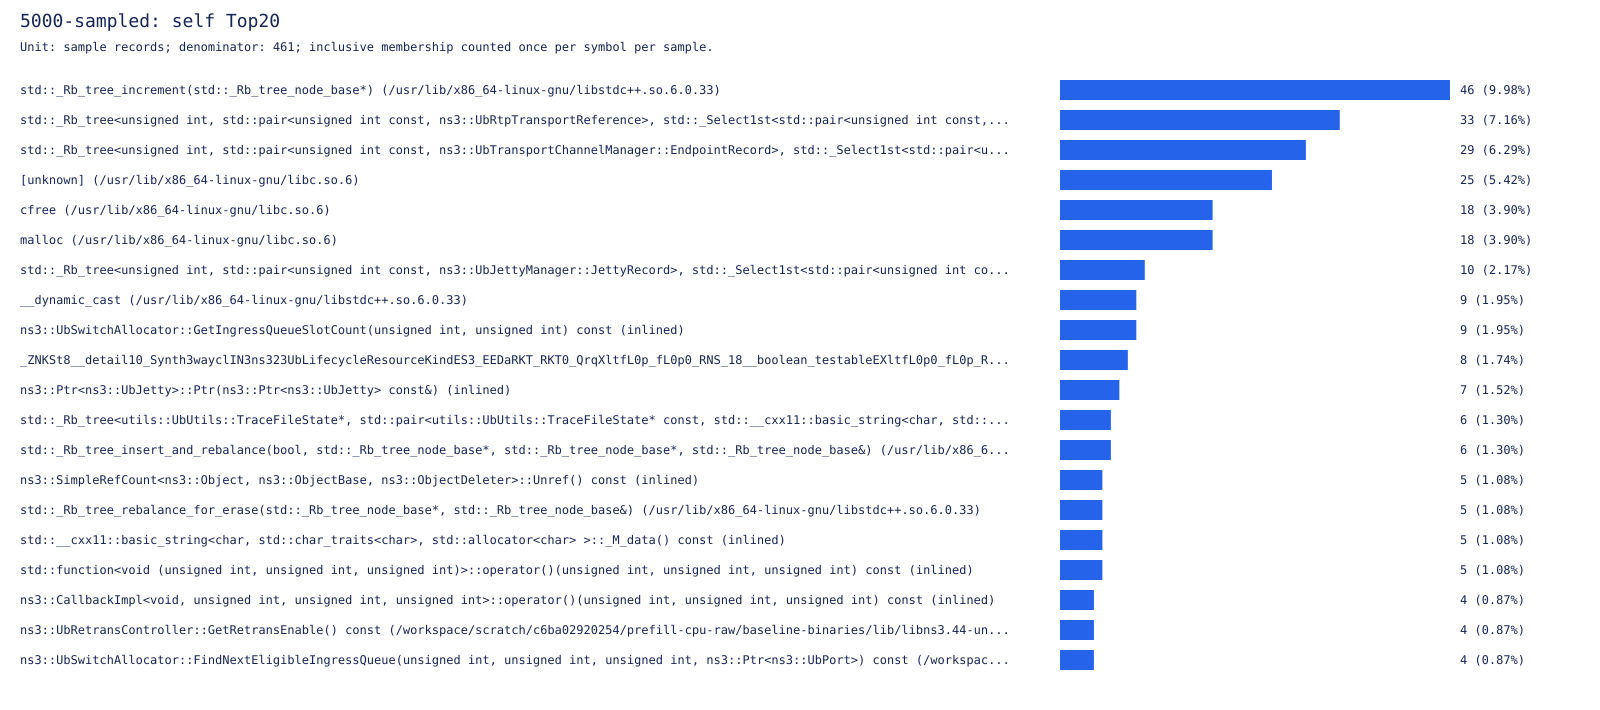

The file beside this chart, header and first rows:
symbol, samples, percent
std::_Rb_tree_increment(std::_Rb_tree_no…, 46, 9.978
std::_Rb_tree<unsigned int, std::pair<un…, 33, 7.158
std::_Rb_tree<unsigned int, std::pair<un…, 29, 6.291
[unknown] (/usr/lib/x86_64-linux-gnu/lib…, 25, 5.423
cfree (/usr/lib/x86_64-linux-gnu/libc.so…, 18, 3.905
malloc (/usr/lib/x86_64-linux-gnu/libc.s…, 18, 3.905
std::_Rb_tree<unsigned int, std::pair<un…, 10, 2.169
__dynamic_cast (/usr/lib/x86_64-linux-gn…, 9, 1.952
ns3::UbSwitchAllocator::GetIngressQueueS…, 9, 1.952
_ZNKSt8__detail10_Synth3wayclIN3ns323UbL…, 8, 1.735
ns3::Ptr<ns3::UbJetty>::Ptr(ns3::Ptr<ns3…, 7, 1.518
std::_Rb_tree<utils::UbUtils::TraceFileS…, 6, 1.302
std::_Rb_tree_insert_and_rebalance(bool,…, 6, 1.302
ns3::SimpleRefCount<ns3::Object, ns3::Ob…, 5, 1.085
std::_Rb_tree_rebalance_for_erase(std::_…, 5, 1.085
std::__cxx11::basic_string<char, std::ch…, 5, 1.085
std::function<void (unsigned int, unsign…, 5, 1.085
ns3::CallbackImpl<void, unsigned int, un…, 4, 0.8677
ns3::UbRetransController::GetRetransEnab…, 4, 0.8677
ns3::UbSwitchAllocator::FindNextEligible…, 4, 0.8677
